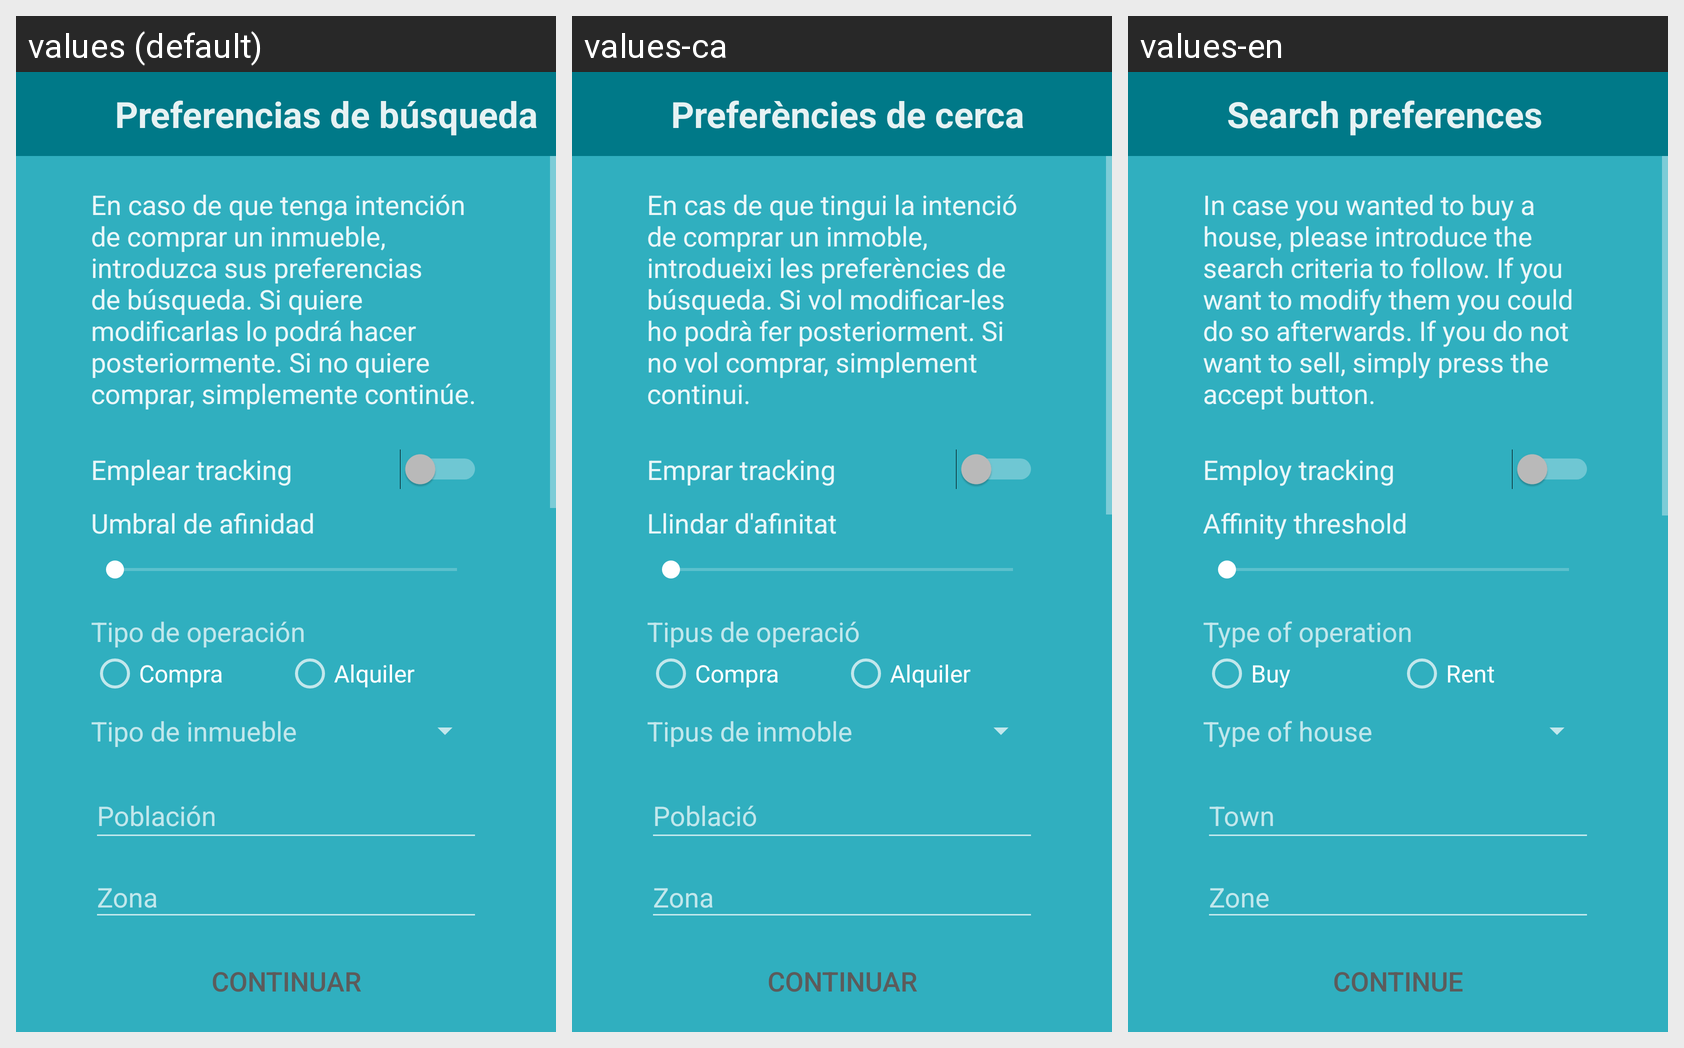

Locale-by-locale string values for the Android screen shown in this grid:
Android screen res/layout/activity_register_buyer_preferences.xml rendered under 3 locales, left to right: values (default), values-ca, values-en. Device: Nexus 5 (rendered at 1080×1920; each locale shown at half size, 540×960, under a caption strip naming it); theme AppTheme.
Strings drawn on this screen, with the default value and each locale's value (text and hints the layout hard-codes, and strings that could not be matched under every locale, appear in the picture but are not listed):

RegisterBuyerPreferences_title
  values: Preferencias de búsqueda
  values-ca: Preferències de cerca
  values-en: Search preferences

mensaje_Buyer_Preferences
  values: En caso de que tenga intención de comprar un inmueble, introduzca sus preferencias de búsqueda. Si quiere modificarlas lo podrá hacer posteriormente. Si no quiere comprar, simplemente continúe.
  values-ca: En cas de que tingui la intenció de comprar un inmoble, introdueixi les preferències de búsqueda. Si vol modificar-les ho podrà fer posteriorment. Si no vol comprar, simplement continui.
  values-en: In case you wanted to buy a house, please introduce the search criteria to follow. If you want to modify them you could do so afterwards. If you do not want to sell, simply press the accept button.

EditPreferences_SwitchTracking
  values: Emplear tracking
  values-ca: Emprar tracking
  values-en: Employ tracking

EditPreferences_Acurracy
  values: Umbral de afinidad
  values-ca: Llindar d'afinitat
  values-en: Affinity threshold

tipo_de_operacion
  values: Tipo de operación
  values-ca: Tipus de operació
  values-en: Type of operation

compra
  values: Compra
  values-ca: Compra
  values-en: Buy

alquiler
  values: Alquiler
  values-ca: Alquiler
  values-en: Rent

tipo_de_inmueble
  values: Tipo de inmueble
  values-ca: Tipus de inmoble
  values-en: Type of house

poblacion
  values: Población
  values-ca: Població
  values-en: Town

zona
  values: Zona
  values-ca: Zona
  values-en: Zone

Register_continue
  values: Continuar
  values-ca: Continuar
  values-en: Continue
